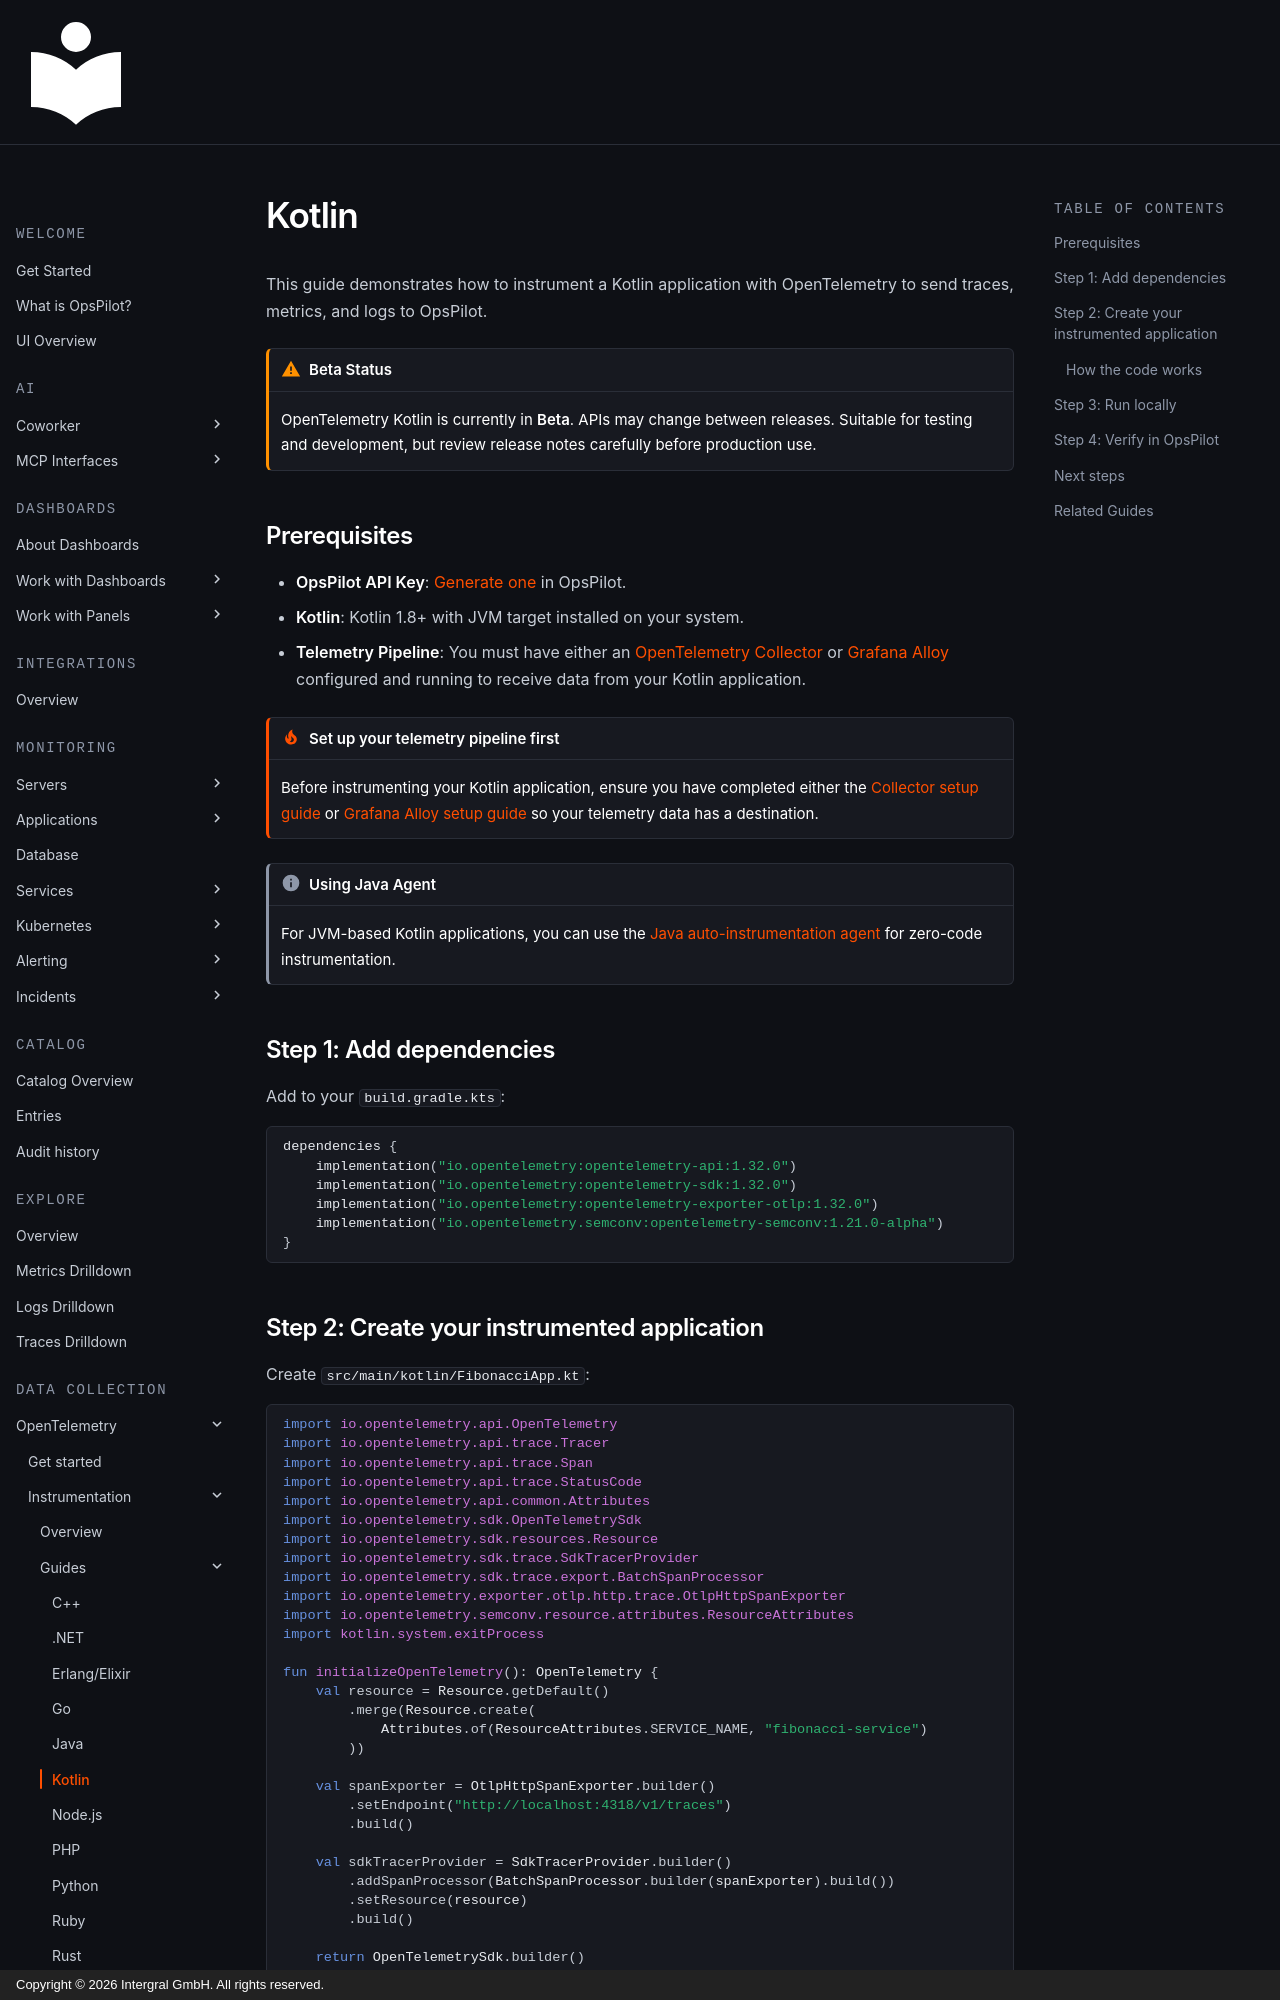

repository: intergral/opspilot-docs · page: Monitor-your-data/OpenTelemetry/Instrumentation/Kotlin/index.html · generator: mkdocs · copyright: Copyright © 2026 Intergral GmbH. All rights reserved.

# Kotlin

This guide demonstrates how to instrument a Kotlin application with OpenTelemetry to send traces, metrics, and logs to OpsPilot.

!!! warning "Beta Status"
    OpenTelemetry Kotlin is currently in **Beta**. APIs may change between releases. Suitable for testing and development, but review release notes carefully before production use.

## Prerequisites

* **OpsPilot API Key**: [Generate one](https://app.opspilot.com/organization/api-keys) in OpsPilot.
* **Kotlin**: Kotlin 1.8+ with JVM target installed on your system.
* **Telemetry Pipeline**: You must have either an [OpenTelemetry Collector](/Monitor-your-data/OpenTelemetry/Shipping/Collector/) or [Grafana Alloy](/Monitor-your-data/OpenTelemetry/Shipping/Grafana-agent/) configured and running to receive data from your Kotlin application.

!!! tip "Set up your telemetry pipeline first"
    Before instrumenting your Kotlin application, ensure you have completed either the [Collector setup guide](/Monitor-your-data/OpenTelemetry/Shipping/Collector/) or [Grafana Alloy setup guide](/Monitor-your-data/OpenTelemetry/Shipping/Grafana-agent/) so your telemetry data has a destination.

!!! info "Using Java Agent"
    For JVM-based Kotlin applications, you can use the [Java auto-instrumentation agent](/Monitor-your-data/OpenTelemetry/Instrumentation/Java/) for zero-code instrumentation.

## Step 1: Add dependencies

Add to your `build.gradle.kts`:

```kotlin
dependencies {
    implementation("io.opentelemetry:opentelemetry-api:1.32.0")
    implementation("io.opentelemetry:opentelemetry-sdk:1.32.0")
    implementation("io.opentelemetry:opentelemetry-exporter-otlp:1.32.0")
    implementation("io.opentelemetry.semconv:opentelemetry-semconv:1.21.0-alpha")
}
```
